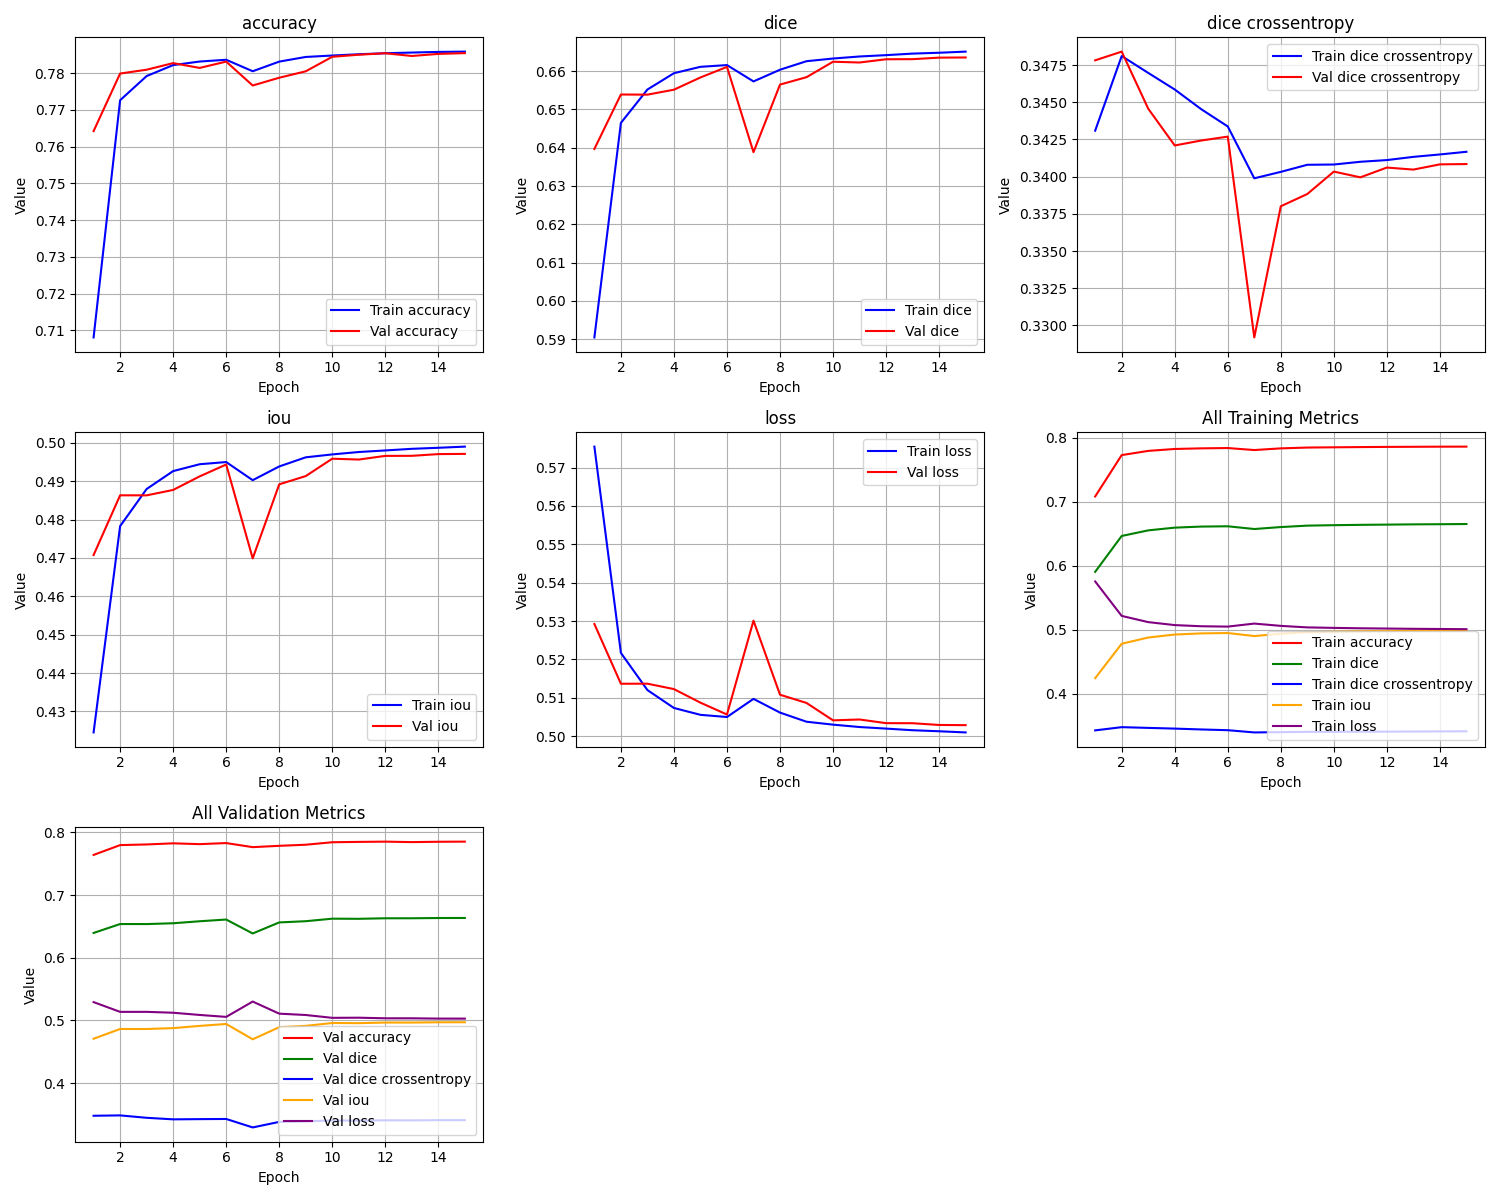

The data file committed next to this chart (first rows):
epoch, train_loss, train_iou, train_dice, train_dice crossentropy, train_accuracy, val_loss, val_iou, val_dice, val_dice crossentropy, val_accuracy
1, 0.5755, 0.4245, 0.5904, 0.3431, 0.7081, 0.5292, 0.4708, 0.6397, 0.3478, 0.7642
2, 0.5217, 0.4783, 0.6465, 0.3481, 0.7726, 0.5137, 0.4863, 0.6539, 0.3484, 0.7799
3, 0.512, 0.488, 0.6552, 0.347, 0.7792, 0.5137, 0.4863, 0.6538, 0.3446, 0.7809
4, 0.5074, 0.4926, 0.6594, 0.3459, 0.7822, 0.5123, 0.4877, 0.6551, 0.3421, 0.7827
5, 0.5056, 0.4944, 0.6611, 0.3445, 0.7831, 0.5087, 0.4913, 0.6583, 0.3424, 0.7814
6, 0.505, 0.495, 0.6615, 0.3434, 0.7836, 0.5057, 0.4943, 0.6611, 0.3427, 0.7831
7, 0.5097, 0.4903, 0.6573, 0.3399, 0.7805, 0.5301, 0.4699, 0.6388, 0.3292, 0.7766
8, 0.5062, 0.4938, 0.6603, 0.3403, 0.7831, 0.5108, 0.4892, 0.6565, 0.338, 0.7787
9, 0.5038, 0.4962, 0.6626, 0.3408, 0.7844, 0.5087, 0.4913, 0.6584, 0.3388, 0.7805
10, 0.503, 0.497, 0.6633, 0.3408, 0.7848, 0.5041, 0.4959, 0.6624, 0.3403, 0.7844
11, 0.5024, 0.4976, 0.6638, 0.341, 0.7851, 0.5044, 0.4956, 0.6622, 0.34, 0.785
12, 0.502, 0.498, 0.6641, 0.3411, 0.7854, 0.5034, 0.4966, 0.6631, 0.3406, 0.7854
13, 0.5016, 0.4984, 0.6645, 0.3413, 0.7856, 0.5034, 0.4966, 0.6631, 0.3405, 0.7847
14, 0.5013, 0.4987, 0.6648, 0.3415, 0.7858, 0.5029, 0.4971, 0.6635, 0.3408, 0.7852
15, 0.501, 0.499, 0.6651, 0.3417, 0.7858, 0.5029, 0.4971, 0.6635, 0.3408, 0.7854
